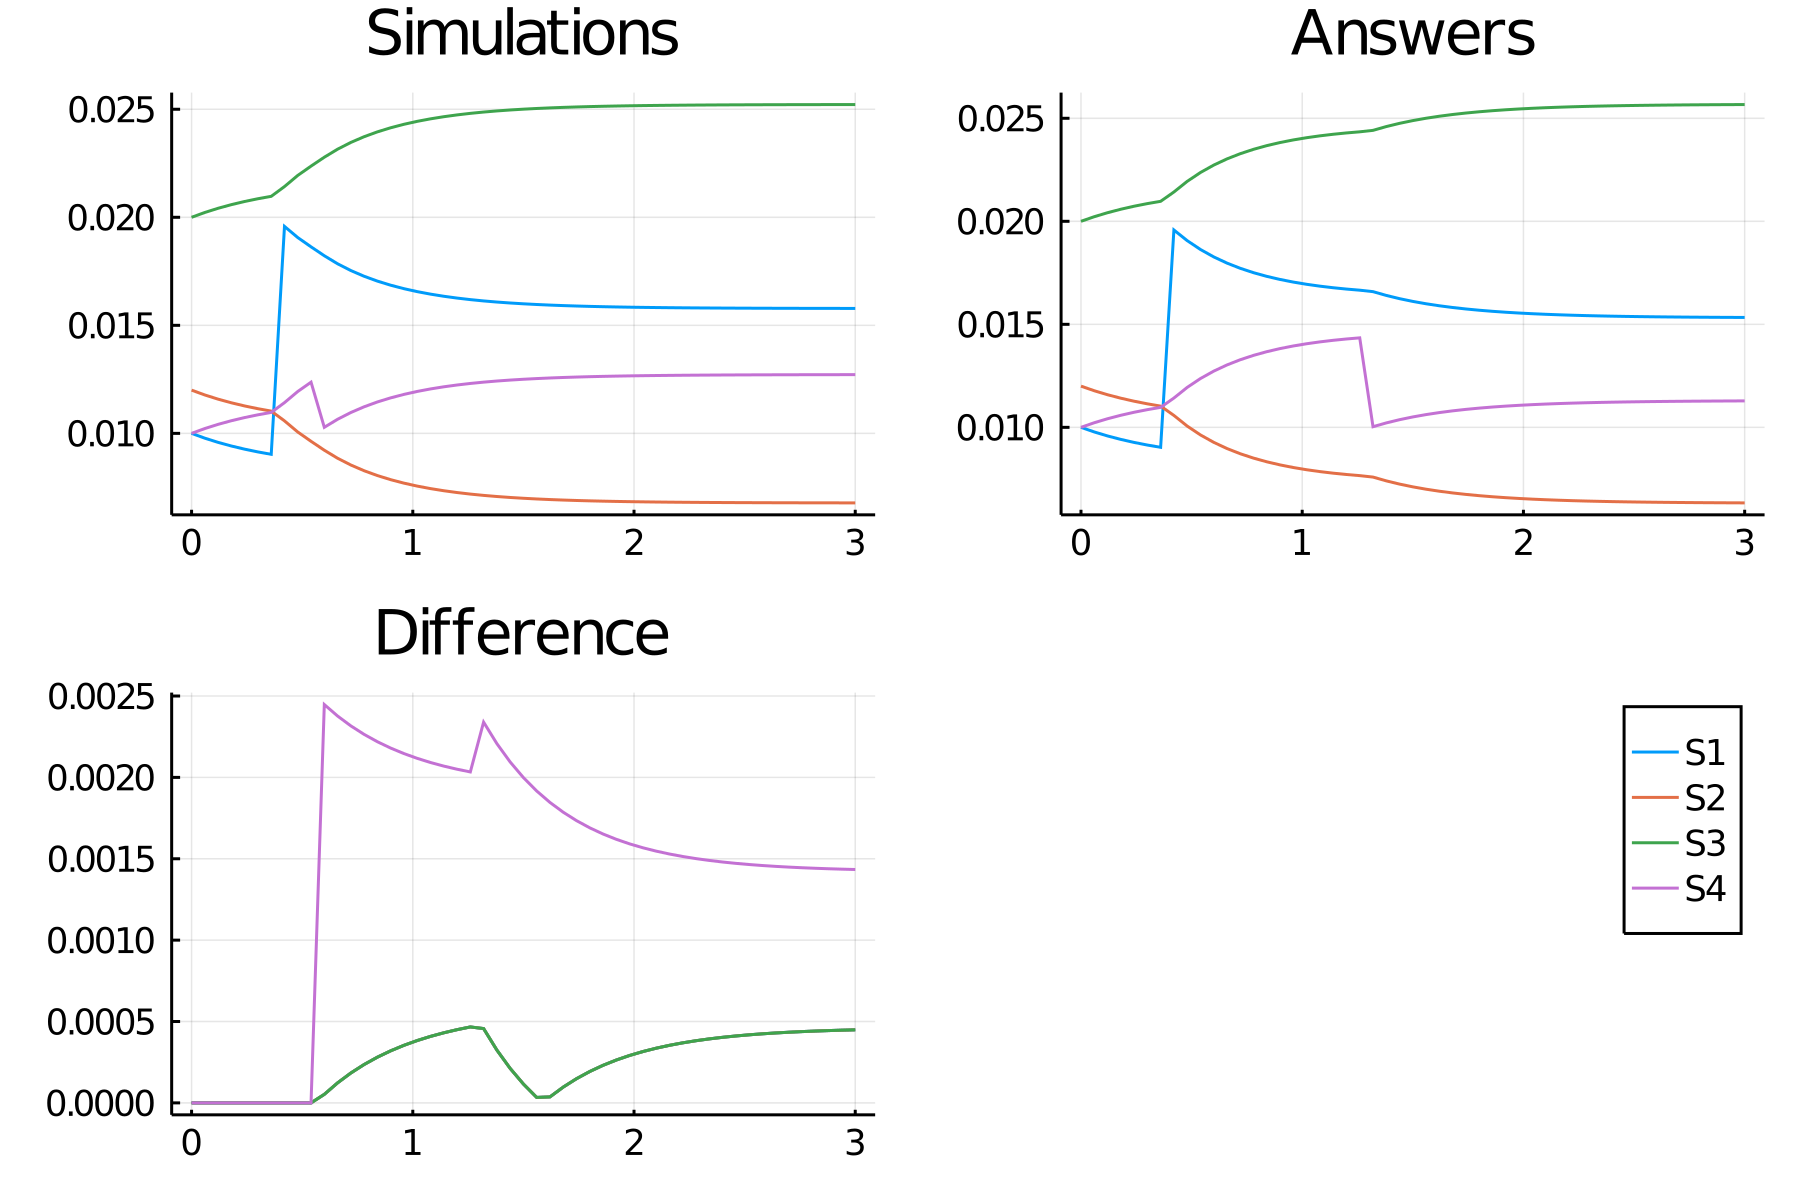

The data file committed next to this chart (first rows):
time, S1_, S2_, S3_, S4_
0.0, 0.01, 0.012, 0.02, 0.01
0.06, 0.009776, 0.01178, 0.02022, 0.01022
0.12, 0.009583, 0.01158, 0.02042, 0.01042
0.18, 0.009414, 0.01141, 0.02059, 0.01059
0.24, 0.009268, 0.01127, 0.02073, 0.01073
0.3, 0.009141, 0.01114, 0.02086, 0.01086
0.36, 0.00903, 0.01103, 0.02097, 0.01097
0.42, 0.01958, 0.01058, 0.02142, 0.01142
0.48, 0.01906, 0.01006, 0.02194, 0.01194
0.54, 0.01863, 0.009632, 0.02237, 0.01237
0.6, 0.01822, 0.00922, 0.02278, 0.01028
0.66, 0.01785, 0.008848, 0.02315, 0.01065
0.72, 0.01753, 0.008535, 0.02347, 0.01097
0.78, 0.01727, 0.00827, 0.02373, 0.01123
0.84, 0.01705, 0.008046, 0.02395, 0.01145
0.9, 0.01686, 0.007857, 0.02414, 0.01164
0.96, 0.0167, 0.007696, 0.0243, 0.0118
1.02, 0.01656, 0.00756, 0.02444, 0.01194
1.08, 0.01644, 0.007444, 0.02456, 0.01206
1.14, 0.01635, 0.007345, 0.02465, 0.01215
1.2, 0.01626, 0.007261, 0.02474, 0.01224
1.26, 0.01619, 0.00719, 0.02481, 0.01231
1.32, 0.01613, 0.007129, 0.02487, 0.01237
1.38, 0.01608, 0.007078, 0.02492, 0.01242
1.44, 0.01603, 0.007034, 0.02497, 0.01247
1.5, 0.016, 0.006996, 0.025, 0.0125
1.56, 0.01596, 0.006964, 0.02504, 0.01254
1.62, 0.01594, 0.006937, 0.02506, 0.01256
1.68, 0.01591, 0.006914, 0.02509, 0.01259
1.74, 0.01589, 0.006894, 0.02511, 0.01261
1.8, 0.01588, 0.006877, 0.02512, 0.01262
1.86, 0.01586, 0.006862, 0.02514, 0.01264
1.92, 0.01585, 0.00685, 0.02515, 0.01265
1.98, 0.01584, 0.00684, 0.02516, 0.01266
2.04, 0.01583, 0.006831, 0.02517, 0.01267
2.1, 0.01582, 0.006823, 0.02518, 0.01268
2.16, 0.01582, 0.006816, 0.02518, 0.01268
2.22, 0.01581, 0.006811, 0.02519, 0.01269
2.28, 0.01581, 0.006806, 0.02519, 0.01269
2.34, 0.0158, 0.006802, 0.0252, 0.0127
2.4, 0.0158, 0.006799, 0.0252, 0.0127
2.46, 0.0158, 0.006796, 0.0252, 0.0127
2.52, 0.01579, 0.006793, 0.02521, 0.01271
2.58, 0.01579, 0.006791, 0.02521, 0.01271
2.64, 0.01579, 0.006789, 0.02521, 0.01271
2.7, 0.01579, 0.006788, 0.02521, 0.01271
2.76, 0.01579, 0.006786, 0.02521, 0.01271
2.82, 0.01579, 0.006785, 0.02521, 0.01271
2.88, 0.01578, 0.006784, 0.02522, 0.01272
2.94, 0.01578, 0.006783, 0.02522, 0.01272
3.0, 0.01578, 0.006783, 0.02522, 0.01272
